The GitHub repository Shivamm638/IADAI201-2505469-Shivam contains a labelled image folder "processed" with 2 categories: empty, occupied. Examples follow, each with its label.

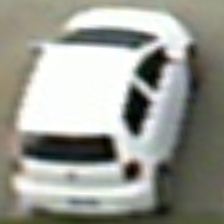
Label: occupied

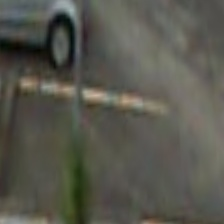
Label: empty

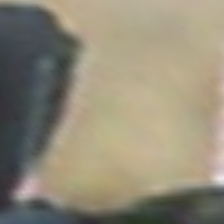
Label: empty

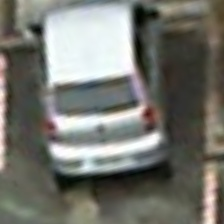
Label: occupied

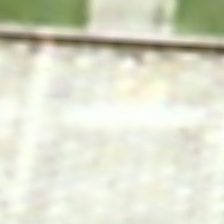
Label: empty

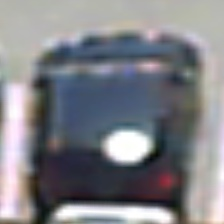
Label: occupied
